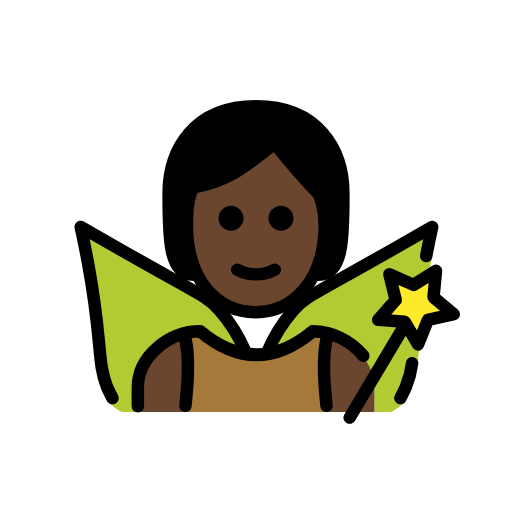
t = 0.00 s
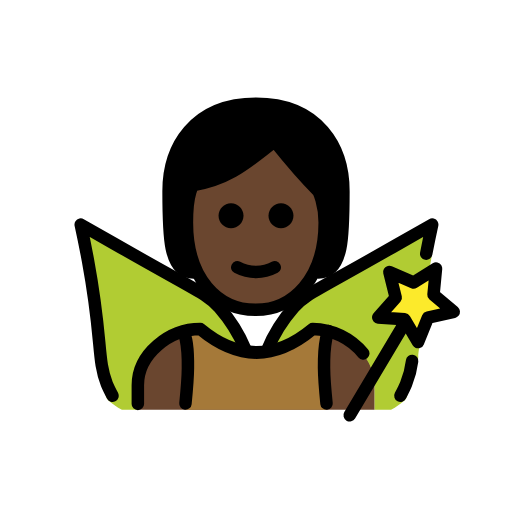
t = 0.48 s
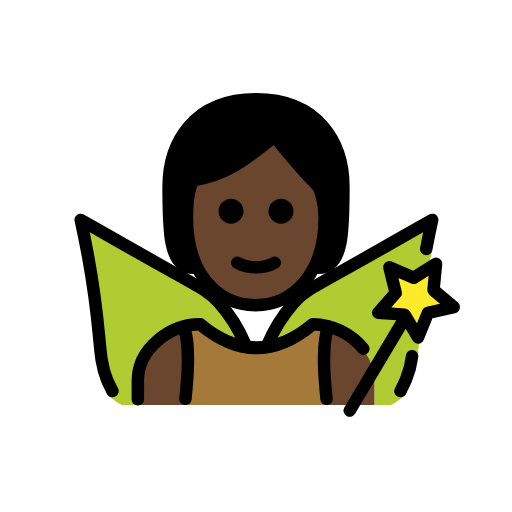
t = 1.43 s
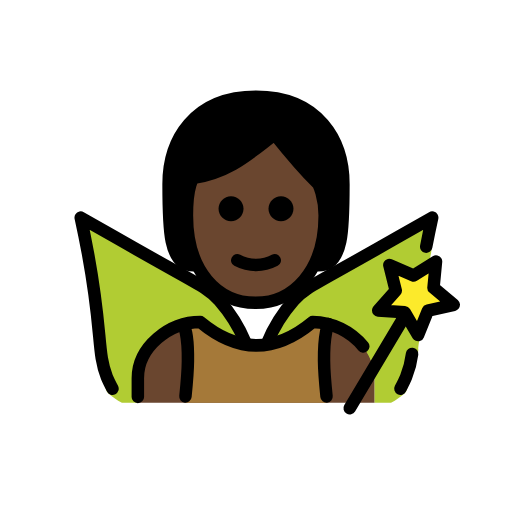
t = 1.90 s
t = 2.38 s: frame unchanged from t = 1.43 s, image omitted
t = 3.33 s: frame unchanged from t = 0.48 s, image omitted

The animated SVG that drew these frames (rendered in a browser with its animation timeline set to each time). Animation: 1 SMIL element (animateTransform=1); one cycle of 3.80 s, repeats indefinitely.

<?xml version='1.0' encoding='utf-8'?>
<svg xmlns="http://www.w3.org/2000/svg" id="emoji" viewBox="-5 -5 82 82" version="1.1" width="200" height="200" role="img">
  <title>OpenMoji: fairy: dark skin tone</title><g><g id="hair">
    <path fill="#000000" d="M26,39c-4,0-4-6-4-13s4-14,14-14s14,7,14,14s0,13-4,13" />
  </g>
  <g id="skin">
    <path fill="#6a462f" d="M24.9365,31c0,9,4.9365,14,11,14C41.873,45,47,40,47,31c0-3-1-5.0005-1-5.0005c-3-2.9995-7-8-7-8 c-4,3-7,6-13,7.0005C26,25,24.9365,25.9995,24.9365,31z" />
    <path fill="#6a462f" d="M17,61v-4c0-4.9941,5.0078-9,10-9c6,5,12,5,18,0c4.9941,0,10,4.0059,10,9v4" />
  </g>
  <g id="color">
    <path fill="#B1CC33" d="M64.2206,31.343c-0.28,1.27,0.3061,2.9919-0.1539,5.4719c-0.46,2.52-0.6695,4.4305-1.0495,7.7605 c-0.67,6.01-1.0319,6.9518-1.0219,7.9518c-0.042,1.0297-1.5076,5.1479-1.7648,6.1458c-0.0487,0.1797-0.1157,0.354-0.2,0.52 c-0.0507,0.0841-0.1075,0.1643-0.17,0.24c-0.681,0.6066-1.4292,1.1334-2.23,1.57L55,61v-3.8327c0-4.99-4.9294-9.0043-9.9294-9.0043 c-2.1181,1.9044-4.7324,3.1699-7.54,3.65c0.9864-2.6874,2.5225-5.1396,4.51-7.2c1.35-1.35,6.54-4.33,16.87-10.25 C61.1305,33.093,62.9706,32.043,64.2206,31.343z" />
    <path fill="#B1CC33" d="M34.6206,51.8131c-2.8121-0.4755-5.4307-1.7415-7.55-3.65c-4.99,0-10,4.01-10,9v3.84h-2.55 c-0.805-0.4348-1.5567-0.9617-2.24-1.57c-0.0574-0.0772-0.1108-0.1573-0.16-0.24c-0.0937-0.1617-0.1612-0.3372-0.2-0.52 c-0.2626-0.9972-0.4168-2.0197-0.46-3.05c0.02-1-0.38-4-1.05-10.01c-0.37-3.33-0.85-5.98-1.32-8.5c-0.46-2.48-0.88-4.5-1.16-5.77 c1.24,0.7,3.08,1.75,5.3,3.02c10.33,5.92,15.52,8.9,16.87,10.25c1.891,1.96,3.3761,4.2743,4.37,6.81L34.6206,51.8131z" />
    <polygon fill="#FCEA2B" points="61.9508,50.163 59.7998,46.514 55.5748,46.218 58.3798,43.045 57.3558,38.935 61.2408,40.622 64.8328,38.378 64.4288,42.594 67.6728,45.317 63.5388,46.236" />
    <path fill="#A57939" d="M24.7,61c0.1979-1.9479,0.3825-5.3371,0.3971-6.6899c0.0484-4.4969-0.7975-5.8392-0.7975-5.8392 c0.904-0.2618,1.8406-0.4026,2.7767-0.4026c6,5,12,5,18,0c0.8579,0.0117,1.7011,0.1266,2.5139,0.3363l0.0006,0.0002 c0,0-0.7422,1.4085-0.6938,5.9054c0.0146,1.3528,0.1992,4.742,0.3971,6.6899" />
  </g>
  <g id="line">
    <path fill="none" stroke="#000000" stroke-linecap="round" stroke-linejoin="round" stroke-width="2" d="M26,39c-4,0-4-6-4-13 s4-14,14-14s14,7,14,14s0,13-4,13" />
    <path fill="none" stroke="#000000" stroke-linejoin="round" stroke-width="2" d="M24.9365,31c0,9,4.9365,14,11,14 C41.873,45,47,40,47,31c0-3-1-5.0005-1-5.0005c-3-2.9995-7-8-7-8c-4,3-7,6-13,7.0005C26,25,24.9365,25.9995,24.9365,31z" />
    <path fill="none" stroke="#000000" stroke-linecap="round" stroke-linejoin="round" stroke-width="2" d="M37.7929,51.4488 c1.0309-2.496,2.4667-4.8047,4.2495-6.8331c1.983-2.2291,2.9034-2.25,16.8669-10.2481c2.2246-1.2743,4.0655-2.3206,5.3082-3.0253 c-0.2364,1.0767-0.5789,2.685-0.9563,4.6577" />
    <path fill="none" stroke="#000000" stroke-linecap="round" stroke-linejoin="round" stroke-width="2" d="M59.1293,58.7552 c0.0972-0.1878,0.7619-1.5115,0.9072-1.88c0.4825-1.1863,0.8064-2.4301,0.9641-3.6992" />
    <path fill="none" stroke="#000000" stroke-linecap="round" stroke-linejoin="round" stroke-width="2" d="M13.0155,58.7552 c-0.0973-0.1878-0.7619-1.5115-0.9072-1.88c-1.5871-4.025-0.647-6.9374-3.0149-19.7594c-0.4587-2.4838-0.8866-4.5-1.1662-5.7736 c1.2428,0.7047,3.0837,1.751,5.3083,3.0253c13.9634,7.998,14.8839,8.019,16.8668,10.2481c1.7273,1.9632,3.1284,4.1908,4.15,6.5979" />
    <line x1="59.4341" x2="51.0052" y1="47.742" y2="61.8825" fill="none" stroke="#000000" stroke-linecap="round" stroke-linejoin="round" stroke-width="2" />
    <polygon fill="none" stroke="#000000" stroke-linecap="round" stroke-linejoin="round" stroke-width="2" points="61.9508,50.163 59.7998,46.514 55.5748,46.218 58.3798,43.045 57.3558,38.935 61.2408,40.622 64.8328,38.378 64.4288,42.594 67.6728,45.317 63.5388,46.236" />
    <path fill="none" stroke="#000000" stroke-linecap="round" stroke-linejoin="round" stroke-width="2" d="M17.0763,60.0683v-3 c0-4.9941,5.0078-9,10-9c6,5,12,5,18,0c3.1629,0.0432,6.1254,1.4887,8.1051,3.915" />
    <path fill="none" stroke="#000000" stroke-linecap="round" stroke-linejoin="round" stroke-width="2" d="M24.41,48.6432 c0,0,0.7355,1.17,0.6871,5.6669C25.0825,55.6629,24.8979,58.0521,24.7,60" />
    <path fill="none" stroke="#000000" stroke-linecap="round" stroke-linejoin="round" stroke-width="2" d="M47.5908,48.4047 c0,0-0.7422,1.4085-0.6938,5.9054c0.0146,1.3528,0.1992,3.742,0.3971,5.6899" />
    <path d="M42.0003,29.9424c0,1.1046-0.8954,2-2,2s-2-0.8954-2-2s0.8954-2,2-2S42.0003,28.8378,42.0003,29.9424" />
    <path d="M34.0003,29.9424c0,1.1046-0.8954,2-2,2s-2-0.8954-2-2s0.8954-2,2-2C33.1049,27.9424,34.0003,28.8378,34.0003,29.9424" />
    <path fill="none" stroke="#000000" stroke-linecap="round" stroke-linejoin="round" stroke-width="2" d="M33.0003,38.1924 c1.875,1,4.125,1,6,0" />
  </g>
<animateTransform attributeName="transform" type="translate" values="0 0;0 -1.5;0 0" dur="3.8s" repeatCount="indefinite" /></g></svg>
